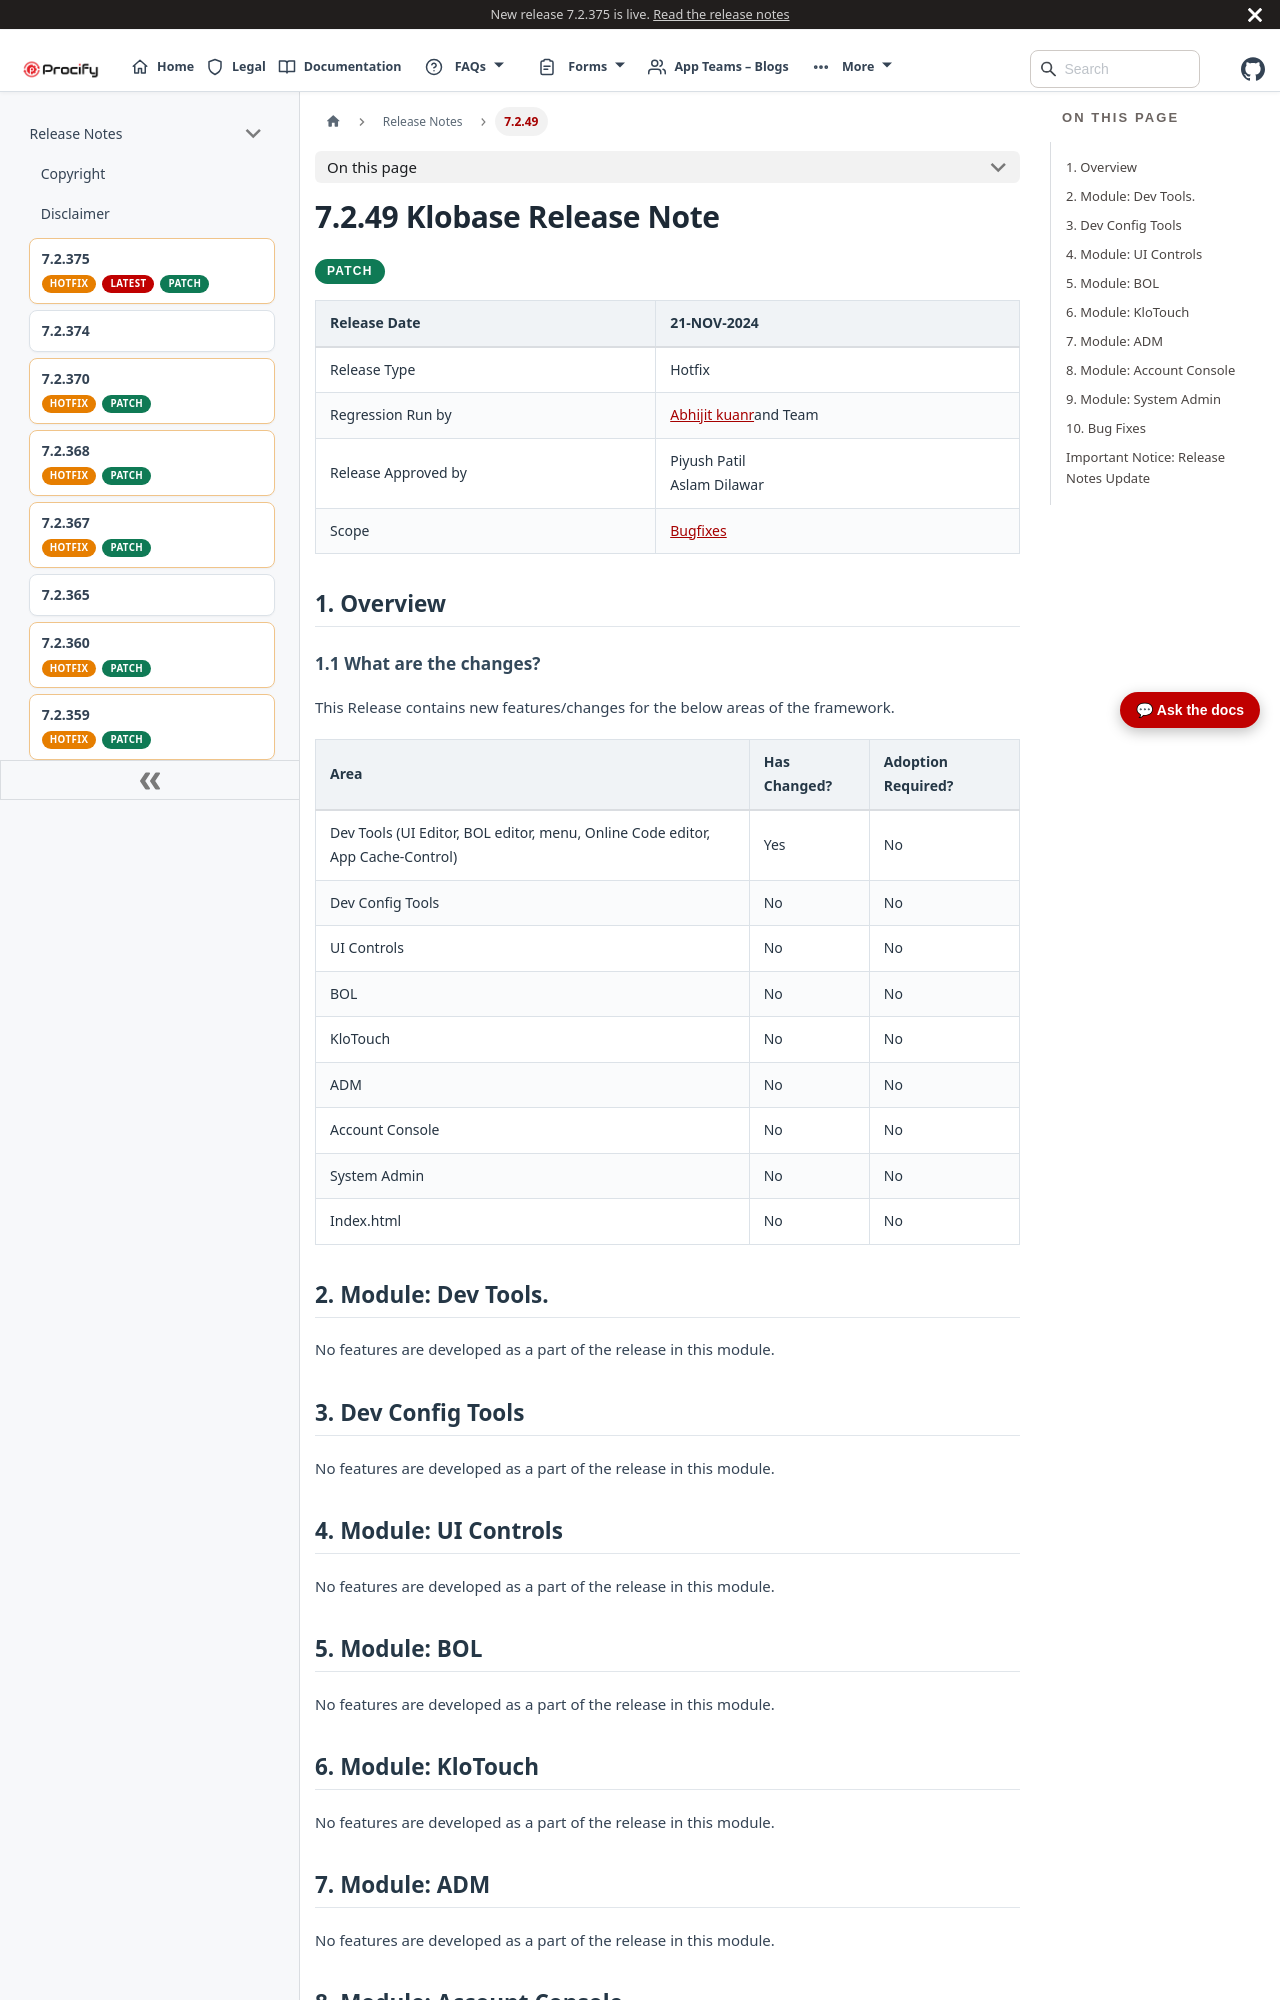

repository: Procifynow/Procify_Documentation · page: docs/Docs/Release Notes/7.2.49 Klobase Release Note.html · generator: docusaurus

---
title: 7.2.49 Klobase Release Note
sidebar_label: 7.2.49
---
# **7.2.49 Klobase Release Note**

<div className="release-pills">
  <span className="patch-pill">PATCH</span>
</div>

| Release Date        | 21-NOV-2024                                                         |
|---------------------|---------------------------------------------------------------------|
| Release Type        | Hotfix                                                              |
| Regression Run by   | [<u>Abhijit kuanr</u>](mailto:abhijit.kuanr@procifynow.com)and Team |
| Release Approved by | Piyush Patil<br/>Aslam Dilawar                                      |
| Scope               | [<u>Bugfixes</u>](#bug-fixes)                                       |

# 1. Overview

## 1.1 What are the changes?

This Release contains new features/changes for the below areas of the framework.

| **Area**                                                                       | **Has Changed?** | **Adoption Required?** |
|--------------------------------------------------------------------------------|------------------|------------------------|
| Dev Tools (UI Editor, BOL editor, menu, Online Code editor, App Cache-Control) | Yes              | No                     |
| Dev Config Tools                                                               | No               | No                     |
| UI Controls                                                                    | No               | No                     |
| BOL                                                                            | No               | No                     |
| KloTouch                                                                       | No               | No                     |
| ADM                                                                            | No               | No                     |
| Account Console                                                                | No               | No                     |
| System Admin                                                                   | No               | No                     |
| Index.html                                                                     | No               | No                     |

# 2. Module: Dev Tools.

No features are developed as a part of the release in this module.

# 3. Dev Config Tools

No features are developed as a part of the release in this module.

# 4. Module: UI Controls

No features are developed as a part of the release in this module.
